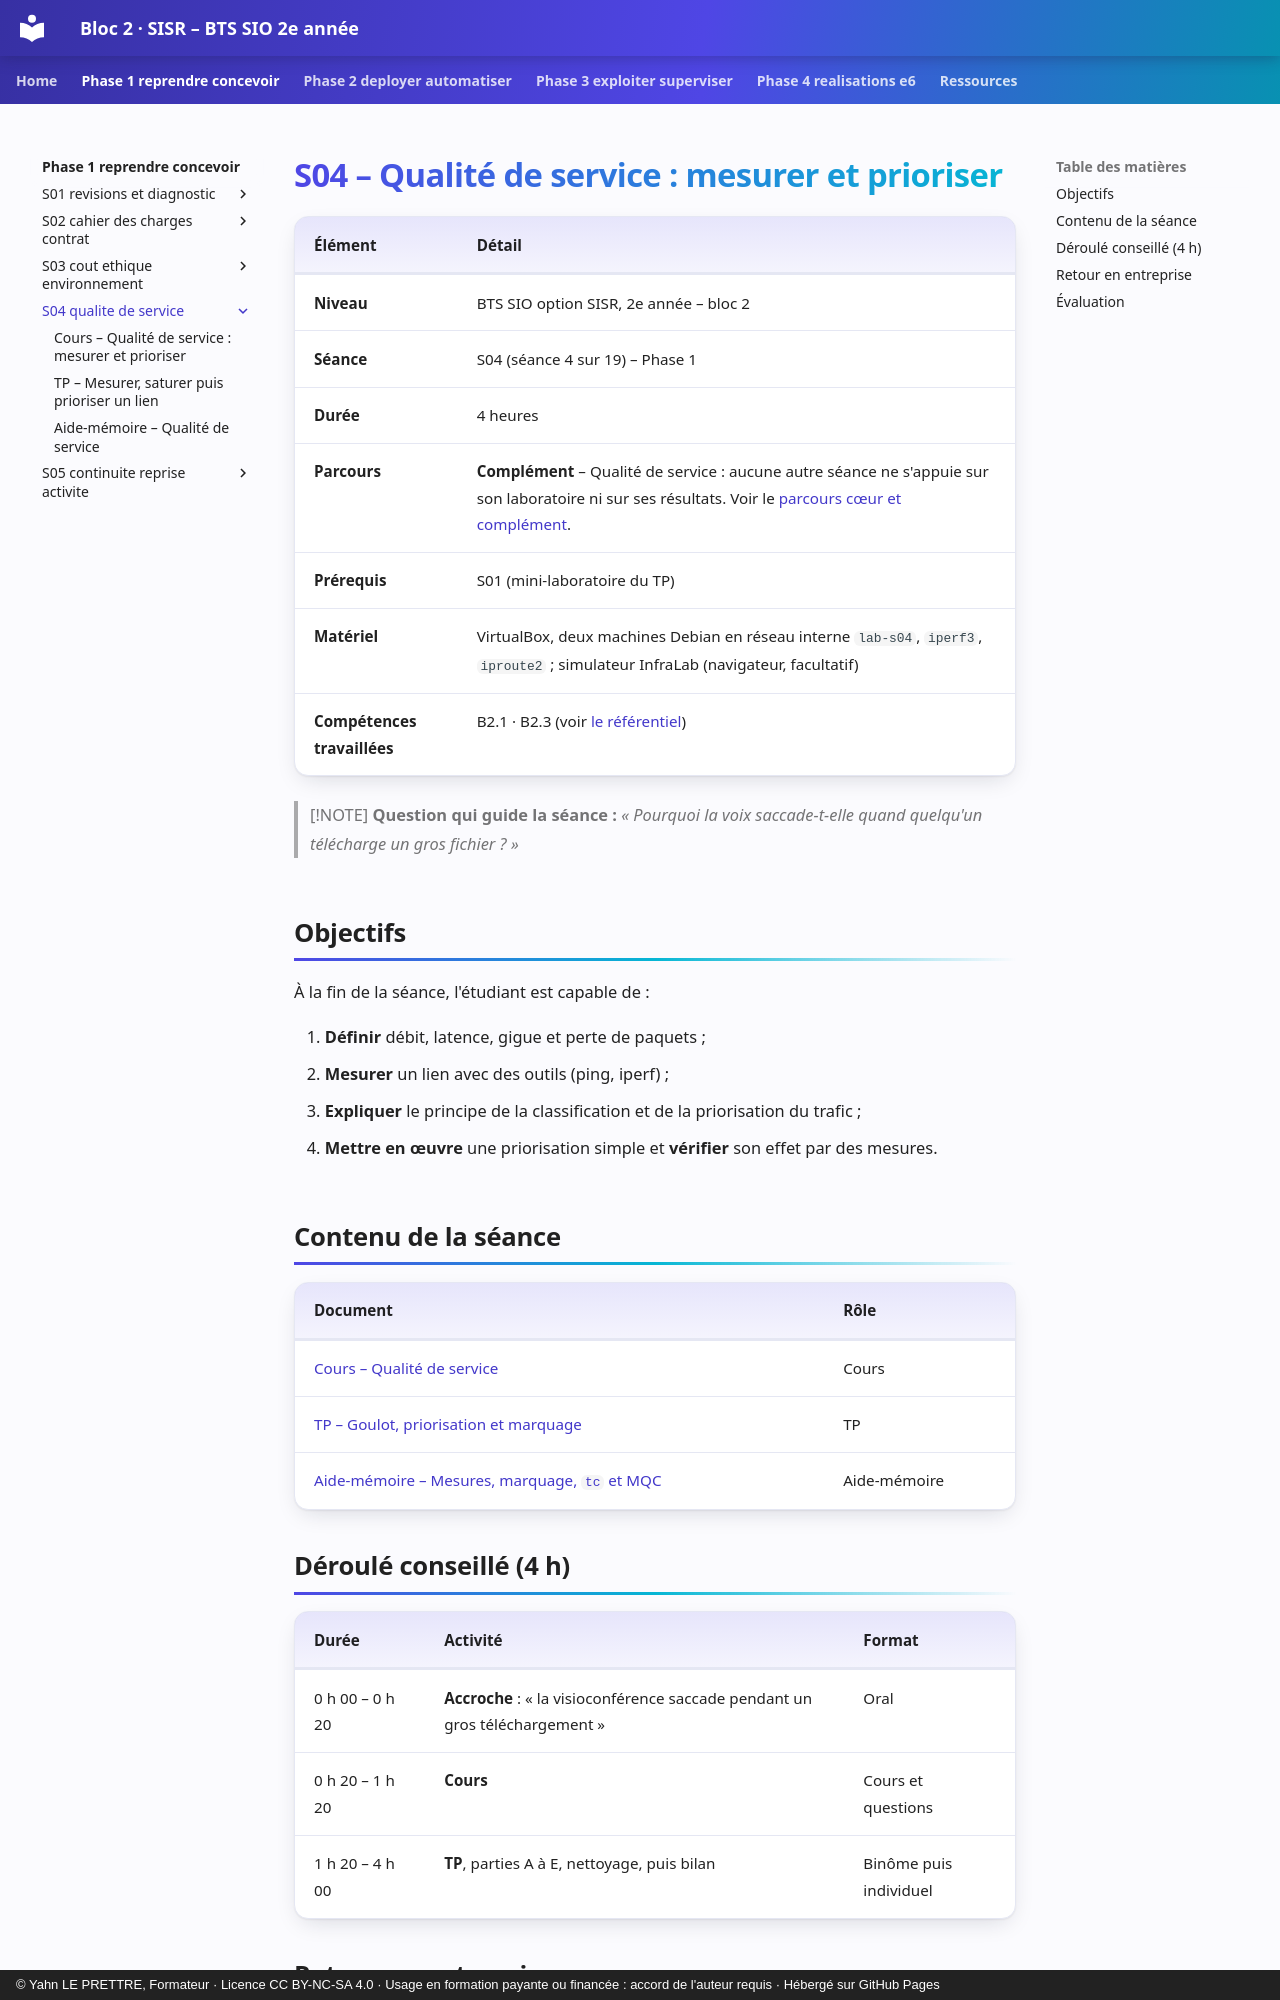

repository: YahnLP/bts2-sio-sisr-bloc2 · page: phase-1-reprendre-concevoir/S04-qualite-de-service/index.html · generator: mkdocs · copyright: © Yahn LE PRETTRE, Formateur · Licence CC BY-NC-SA 4.0 · Usage en formation payante ou financée : accord de l'auteur requis · Hébergé sur GitHub Pages

# S04 – Qualité de service : mesurer et prioriser

| Élément | Détail |
|---|---|
| **Niveau** | BTS SIO option SISR, 2e année – bloc 2 |
| **Séance** | S04 (séance 4 sur 19) – Phase 1 |
| **Durée** | 4 heures |
| **Parcours** | **Complément** – Qualité de service : aucune autre séance ne s'appuie sur son laboratoire ni sur ses résultats. Voir le [parcours cœur et complément](../../ressources/parcours-coeur-complement.md). |
| **Prérequis** | S01 (mini-laboratoire du TP) |
| **Matériel** | VirtualBox, deux machines Debian en réseau interne `lab-s04`, `iperf3`, `iproute2` ; simulateur InfraLab (navigateur, facultatif) |
| **Compétences travaillées** | B2.1 · B2.3 (voir [le référentiel](../../ressources/referentiel.md)) |

> [!NOTE]
> **Question qui guide la séance :** *« Pourquoi la voix saccade-t-elle quand quelqu'un télécharge un gros fichier ? »*

## Objectifs

À la fin de la séance, l'étudiant est capable de :

1. **Définir** débit, latence, gigue et perte de paquets ;
2. **Mesurer** un lien avec des outils (ping, iperf) ;
3. **Expliquer** le principe de la classification et de la priorisation du trafic ;
4. **Mettre en œuvre** une priorisation simple et **vérifier** son effet par des mesures.

## Contenu de la séance

| Document | Rôle |
|---|---|
| [Cours – Qualité de service](01-cours.md) | Cours |
| [TP – Goulot, priorisation et marquage](02-tp.md) | TP |
| [Aide-mémoire – Mesures, marquage, `tc` et MQC](03-aide-memoire.md) | Aide-mémoire |

## Déroulé conseillé (4 h)

| Durée | Activité | Format |
|---|---|---|
| 0 h 00 – 0 h 20 | **Accroche** : « la visioconférence saccade pendant un gros téléchargement » | Oral |
| 0 h 20 – 1 h 20 | **Cours** | Cours et questions |
| 1 h 20 – 4 h 00 | **TP**, parties A à E, nettoyage, puis bilan | Binôme puis individuel |
